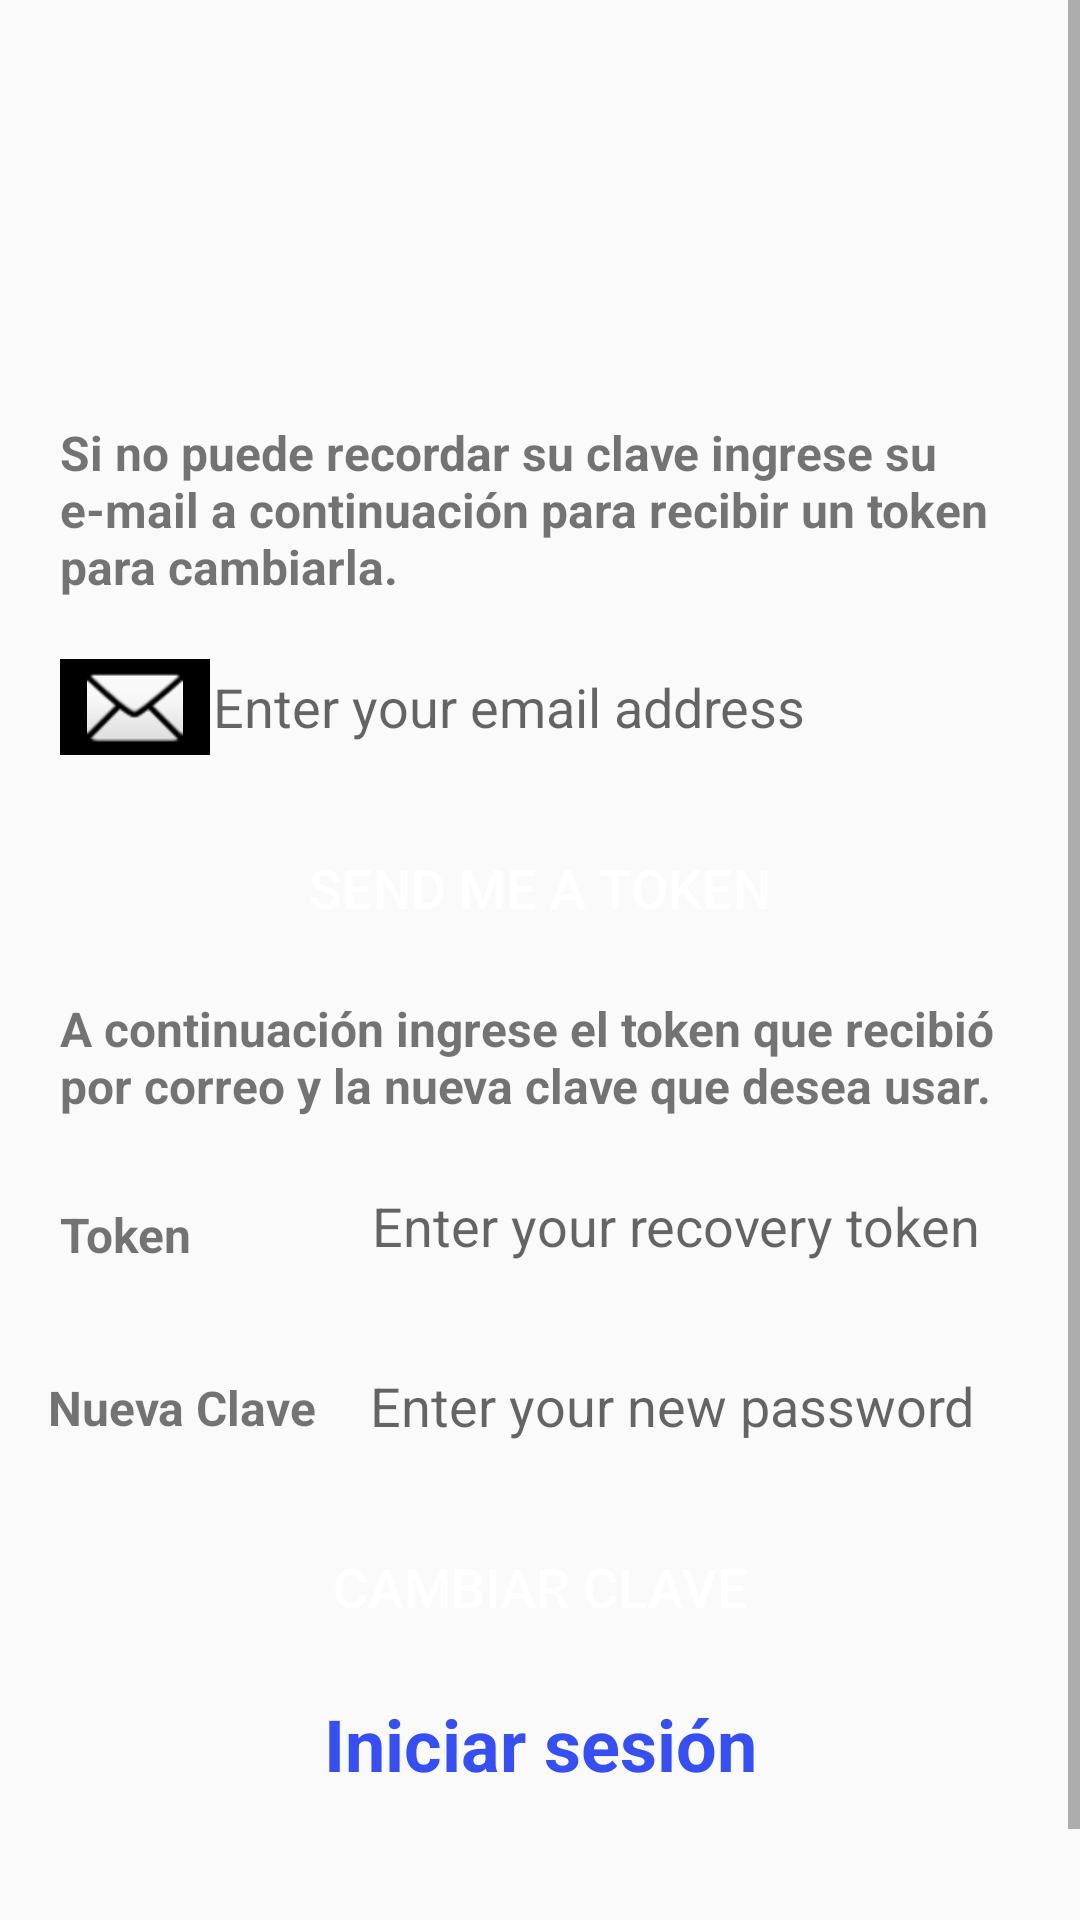

Produce the Android XML layout that renders to this screen, including the resource entries it uses.
<!-- AndroidManifest.xml: application theme Theme.Enbalde -->
<!-- res/layout/fragment_recover_password.xml -->
<?xml version="1.0" encoding="utf-8"?>
<ScrollView xmlns:android="http://schemas.android.com/apk/res/android"
    xmlns:app="http://schemas.android.com/apk/res-auto"
    xmlns:tools="http://schemas.android.com/tools"
    android:layout_width="match_parent"
    android:layout_height="match_parent"
    android:id="@+id/fragment_recover_id"
    tools:context=".ui.recover.RecoverPasswordFragment">

    <androidx.constraintlayout.widget.ConstraintLayout
        android:layout_width="match_parent"
        android:paddingBottom="?attr/actionBarSize"
        android:layout_height="wrap_content">

        <ImageView
            android:id="@+id/loginBackgroundImageView"
            android:layout_width="412dp"
            android:layout_height="616dp"
            android:contentDescription="@string/background"
            android:fillViewport="true"
            android:scaleType="fitXY"
            android:src="@drawable/bg_catalogo"
            app:layout_constraintBottom_toBottomOf="parent"
            app:layout_constraintEnd_toEndOf="parent"
            app:layout_constraintStart_toStartOf="parent"
            app:layout_constraintTop_toTopOf="parent"
            app:layout_constraintVertical_bias="0.0" />

        <ImageView
            android:id="@+id/recoverLogoImageView"
            android:layout_width="123dp"
            android:layout_height="96dp"
            android:layout_marginTop="32dp"
            android:src="@drawable/logo_text"
            android:contentDescription="@string/content_logo"
            app:layout_constraintEnd_toEndOf="parent"
            app:layout_constraintStart_toStartOf="parent"
            app:layout_constraintTop_toTopOf="@id/loginBackgroundImageView" />

        <TextView
            android:id="@+id/recoverAlreadyAccountTextView"
            android:layout_width="wrap_content"
            android:layout_height="wrap_content"
            android:layout_marginTop="12dp"
            android:text="@string/login"
            android:textColor="@color/blue"
            android:textSize="24sp"
            android:textStyle="bold"

            app:layout_constraintEnd_toEndOf="parent"
            app:layout_constraintStart_toStartOf="parent"
            app:layout_constraintTop_toBottomOf="@+id/recoverResetPasswordButton" />

        <TextView
            android:id="@+id/recoverEmailTextView"
            android:layout_width="wrap_content"
            android:layout_height="wrap_content"
            android:paddingStart="20dp"
            android:paddingEnd="20dp"
            android:layout_marginTop="12dp"
            android:text="@string/forgot_password"
            android:textSize="16sp"
            android:textStyle="bold"
            app:layout_constraintStart_toStartOf="parent"
            app:layout_constraintEnd_toEndOf="parent"
            app:layout_constraintTop_toBottomOf="@+id/recoverLogoImageView"
            tools:ignore="LabelFor" />

        <ImageView
            android:id="@+id/recoverMailImageView"
            android:layout_width="wrap_content"
            android:layout_height="wrap_content"
            android:layout_marginStart="20dp"
            android:layout_marginTop="20dp"
            android:minWidth="50dp"
            android:background="@color/black"
            app:layout_constraintStart_toStartOf="parent"
            app:layout_constraintTop_toBottomOf="@+id/recoverEmailTextView"
            app:srcCompat="@android:drawable/ic_dialog_email"
            android:contentDescription="@string/content_image2" />

        <EditText
            android:id="@+id/recoverEmailEditText"
            android:layout_width="300dp"
            android:layout_height="48dp"
            android:layout_marginStart="12dp"
            android:layout_marginTop="12dp"
            android:background="@drawable/custom_input"
            android:hint="@string/recover_email_hint"
            android:importantForAutofill="no"
            android:inputType="textEmailAddress"
            app:layout_constraintEnd_toEndOf="parent"
            app:layout_constraintStart_toEndOf="@id/recoverMailImageView"
            app:layout_constraintTop_toBottomOf="@+id/recoverEmailTextView"
            tools:ignore="LabelFor" />

        <Button
            android:id="@+id/recoverButtonEmail"
            android:layout_width="wrap_content"
            android:layout_height="wrap_content"
            android:layout_marginTop="12dp"
            android:background="@drawable/button"
            android:padding="12dp"
            android:text="@string/send_me_a_token"
            android:textColor="@color/white"
            android:textSize="18sp"
            android:minWidth="200dp"
            app:layout_constraintEnd_toEndOf="parent"
            app:layout_constraintStart_toStartOf="parent"
            app:layout_constraintTop_toBottomOf="@+id/recoverEmailEditText" />

        <TextView
            android:id="@+id/recoverInsertTokenTextView"
            android:layout_width="wrap_content"
            android:layout_height="wrap_content"
            android:layout_marginTop="12dp"
            android:paddingStart="20dp"
            android:paddingEnd="20dp"
            android:text="@string/token_and_new_password"
            android:textSize="16sp"
            android:textStyle="bold"
            app:layout_constraintEnd_toEndOf="parent"
            app:layout_constraintStart_toStartOf="parent"
            app:layout_constraintTop_toBottomOf="@+id/recoverButtonEmail" />

        <TextView
            android:id="@+id/recoverTokenTextView"
            android:layout_width="wrap_content"
            android:layout_height="wrap_content"
            android:layout_marginStart="20dp"
            android:layout_marginTop="28dp"
            android:text="@string/token"
            android:textSize="16sp"
            android:textStyle="bold"
            app:layout_constraintStart_toStartOf="parent"
            app:layout_constraintTop_toBottomOf="@+id/recoverInsertTokenTextView" />

        <EditText
            android:id="@+id/recoverTokenEditText"
            android:layout_width="240dp"
            android:layout_height="48dp"
            android:layout_marginStart="60dp"
            android:layout_marginTop="12dp"
            android:background="@drawable/custom_input"
            android:ems="10"
            android:hint="@string/recovery_token_hint"
            android:importantForAutofill="no"
            android:inputType="text"
            app:layout_constraintStart_toEndOf="@+id/recoverTokenTextView"
            app:layout_constraintTop_toBottomOf="@+id/recoverInsertTokenTextView"
            tools:ignore="LabelFor" />

        <EditText
            android:id="@+id/recoverPasswordEditText"
            android:layout_width="240dp"
            android:layout_height="48dp"
            android:layout_marginStart="18dp"
            android:layout_marginTop="12dp"
            android:background="@drawable/custom_input"
            android:hint="@string/recover_password_hint"
            android:importantForAutofill="no"
            android:inputType="textPassword"
            app:layout_constraintStart_toEndOf="@+id/recoverNewPasswordTextView"
            app:layout_constraintTop_toBottomOf="@+id/recoverTokenEditText"
            tools:ignore="LabelFor" />

        <TextView
            android:id="@+id/recoverNewPasswordTextView"
            android:layout_width="wrap_content"
            android:layout_height="wrap_content"
            android:layout_marginStart="16dp"
            android:layout_marginTop="36dp"
            android:text="@string/new_password"
            android:textSize="16sp"
            android:textStyle="bold"
            app:layout_constraintStart_toStartOf="parent"
            app:layout_constraintTop_toBottomOf="@+id/recoverTokenTextView" />

        <Button
            android:id="@+id/recoverResetPasswordButton"
            android:layout_width="wrap_content"
            android:layout_height="wrap_content"
            android:layout_marginTop="12dp"
            android:padding="12dp"
            android:background="@drawable/button"
            android:text="@string/reset_password"
            android:textColor="@color/white"
            android:textSize="18sp"
            android:minWidth="200dp"
            app:layout_constraintEnd_toEndOf="parent"
            app:layout_constraintStart_toStartOf="parent"
            app:layout_constraintTop_toBottomOf="@+id/recoverPasswordEditText" />
    </androidx.constraintlayout.widget.ConstraintLayout>
</ScrollView>
<!-- resources referenced by this layout -->
<resources>
  <color name="black">#FF000000</color>
  <color name="blue">#364FF4</color>
  <color name="white">#FFFFFFFF</color>
  <string name="background">Imagen de fondo</string>
  <string name="content_image2">Content Imagen</string>
  <string name="content_logo">Logo</string>
  <string name="forgot_password">Si no puede recordar su clave ingrese su e-mail a continuación para recibir un token para cambiarla.</string>
  <string name="login">Iniciar sesión</string>
  <string name="new_password">Nueva Clave</string>
  <string name="recover_email_hint">Enter your email address</string>
  <string name="recover_password_hint">Enter your new password</string>
  <string name="recovery_token_hint">Enter your recovery token</string>
  <string name="reset_password">Cambiar clave</string>
  <string name="send_me_a_token">Send me a token</string>
  <string name="token">Token</string>
  <string name="token_and_new_password">"A continuación ingrese el token que recibió por correo y la nueva clave que desea usar."</string>
  <style name="Theme.Enbalde" parent="Theme.AppCompat.Light.NoActionBar">
          
          <item name="colorPrimary">@color/purple_500</item>
          <item name="colorPrimaryVariant">@color/purple_700</item>
          <item name="colorOnPrimary">@color/white</item>
          
          <item name="colorSecondary">@color/teal_200</item>
          <item name="colorSecondaryVariant">@color/teal_700</item>
          <item name="colorOnSecondary">@color/black</item>
          
          <item name="android:statusBarColor">?attr/colorPrimaryVariant</item>
          
      </style>
  <color name="purple_500">#FF6200EE</color>
  <color name="purple_700">#FF3700B3</color>
  <color name="teal_200">#FF03DAC5</color>
  <color name="teal_700">#FF018786</color>
</resources>
